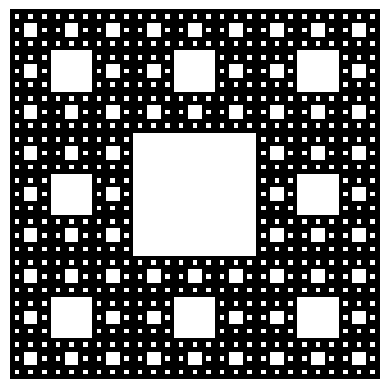

This chart was generated by the following Python code:
import matplotlib.pyplot as plt

def zeichne_fraktal(x, y, groesse, tiefe):
    if tiefe == 0:
        # Basisfall: Zeichne ein Quadrat
        plt.fill([x, x + groesse, x + groesse, x, x], [y, y, y + groesse, y + groesse, y], 'k')
    else:
        # Rekursiver Fall: Teile das Quadrat in neun kleinere Quadrate und zeichne den Teppich
        neue_groesse = groesse / 3
        zeichne_fraktal(x, y, neue_groesse, tiefe - 1)  # Linkes oberes Quadrat
        zeichne_fraktal(x + neue_groesse, y, neue_groesse, tiefe - 1)  # Mittleres oberes Quadrat
        zeichne_fraktal(x + 2 * neue_groesse, y, neue_groesse, tiefe - 1)  # Rechtes oberes Quadrat
        zeichne_fraktal(x, y + neue_groesse, neue_groesse, tiefe - 1)  # Linkes mittleres Quadrat
        zeichne_fraktal(x + 2 * neue_groesse, y + neue_groesse, neue_groesse, tiefe - 1)  # Rechtes mittleres Quadrat
        zeichne_fraktal(x, y + 2 * neue_groesse, neue_groesse, tiefe - 1)  # Linkes unteres Quadrat
        zeichne_fraktal(x + neue_groesse, y + 2 * neue_groesse, neue_groesse, tiefe - 1)  # Mittleres unteres Quadrat
        zeichne_fraktal(x + 2 * neue_groesse, y + 2 * neue_groesse, neue_groesse, tiefe - 1)  # Rechtes unteres Quadrat

# Parameter für das Fraktal
x_start = 0
y_start = 0
groesse = 1
tiefe = 4

# Erzeuge ein Figure-Objekt und zeichne das Fraktal
fig, ax = plt.subplots()
ax.set_aspect('equal', 'box')
zeichne_fraktal(x_start, y_start, groesse, tiefe)
plt.xlim(x_start, x_start + groesse)
plt.ylim(y_start, y_start + groesse)
plt.axis('off')
plt.show()
